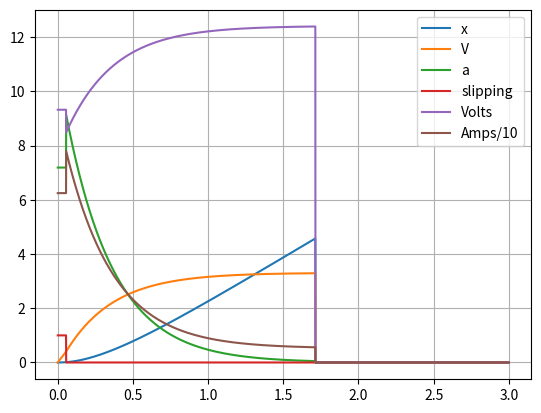

Write the Python code that produced this figure.
# -*- coding: utf-8 -*-
"""
Created on Fri Aug  3 23:19:35 2018

@author: RocketRedNeck
"""

#define build "20130924_2231"

# https:#www.chiefdelphi.com/media/papers/2868
# https:#www.chiefdelphi.com/media/papers/3022
# https:#www.chiefdelphi.com/forums/showthread.php?p=1295286#post1295286
# Java variant: https:#github.com/brennonbrimhall/DrivetrainCalculator

#include <math.h>
#include <stdio.h>
import matplotlib.pyplot as plot
import numpy as np
import math


# The following constants define the drivetrain being modeled:

#set xstop=15


# note: k1, k2, & k3 have been renamed Kro, Krv, & Kf
Kro = 10;  # rolling resistance tuning parameter, lbf (non-speed-dependent non-torque-dependent constant friction force in pounds)
Krv = 0;   # rolling resistance tuning parameter, lbf/(ft/sec) (speed-dependent losses, pounds per ft/sec)
Kf = 0.7;  # drivetrain efficiency fraction (drivetrain torque efficiency fraction, unitless, range 0 to 1)

Vspec = 12;   # motor spec volts
Tspec = 343.4;   # motor stall torque, in_oz
Wspec = 5310; # motor free speed, RPM
Ispec = 133;  # motor stall amps
n=4;             # number of motors

G = 12.75;  # gear ratio
r = 3;  # wheel radius, inches

M  = 150;  # vehicle mass, lbm
uk = 0.8;  # coefficient of kinetic friction
us = 1.0;  # coefficient of static friction

Rcom = 0.013; # ohms, battery internal resistance plus
                     # wire and connection resistance
					 # from battery to PDB (including main breaker)
					 
Vbat = 12.7;  # fully-charged open-circuit battery volts

Rone = 0.002;  # ohms, circuit wiring and connector resistance
                      # from PDB to motor (including 40A breaker)
				  
dt = 0.001  # integration step size, seconds
tstop = 3.0 # integration duration, seconds

ts = np.arange(0.0, tstop, dt)



# -------------- end of user-defined constants -----------------

 # derived constants:
#Toffset, Tslope,  # offset and slope of adjusted Torque vs Speed motor curve
#Kt,  # motor torque constant, Nm/amp
#Vfree,  # vehicle speed at motor free speed, meters/sec
#W,  # vehicle weight, Newtons
#F2A; # force to amps

# working variables:

slipping = np.zeros(len(ts));  # state variable, init to zero
A = np.zeros(len(ts));     # Current at the motor
Vm = np.zeros(len(ts));     # Voltage at the motor
a = np.zeros(len(ts))  # acceleration, m/s^2
V = np.zeros(len(ts))  # vehicle speed, meters/sec
x = np.zeros(len(ts))  # vehicle distance traveled, meters
#t,  # elapsed time, seconds
#       a,  # vehicle acceleration, meters/sec/sec
#	   A;  # current per motor, amps

Kro *= 4.448222;  # convert lbf to Newtons
Krv *= 4.448222*3.28083; # convert lbf/(ft/s) to Newtons/(meter/sec)
Tspec *= 0.00706155;  # convert oz_in to Newton_meters
Wspec = Wspec/60*2*3.1415926536; # convert RPM to rad/sec
r = r*2.54/100;  # convert inches to meters
M *= 0.4535924;  # convert lbm to kg

# calculate Derived Constants once:
Toffset = (Tspec*Vbat*Wspec)/(Vspec*Wspec+Ispec*Rone*Wspec+Ispec*n*Rcom*Wspec);
Tslope = (Tspec*Vspec)/(Vspec*Wspec+Ispec*Rone*Wspec+Ispec*n*Rcom*Wspec);
Kt = Tspec/Ispec;
W = M*9.80665;
F2A = r/(n*Kf*G*Kt); # vehicle total force to per-motor amps conversion

def accel(Vi,i):  # compute acceleration w/ slip

#Wm, # motor speed associated with vehicle speed
#L,  # rolling resistance losses, Newtons
#Tm, # motor torque, Newtons
#Tw, # wheel torque, Newtons
#Ft, # available vehicle force due to wheel torque, Newtons
#F,  # slip-adjusted vehicle force due to wheel torque, Newtons
#Fa; # vehicle accel force, Newtons
    global slipping
    Wm = Vi/r*G;
    Tm = Toffset-Tslope*Wm; # available torque at motor @ V
    Tw = Kf*Tm*G; # available torque at one wheel @ V
    Ft = Tw/r*n;  # available force at wheels @ V
    if (Ft>W*us):
        slipping[i]=1;
    else:
        if (Ft<W*uk):
            slipping[i]=0;
    if (slipping[i] != 0):
        F = W*uk
    else:
        F = Ft
    global A
    A[i] = F*F2A;    # computed here for output
    global Vm
    Vm[i] = Vbat-n*A[i]*Rcom-A[i]*Rone;  # computed here for output
    L = Kro+Krv*Vi; # rolling resistance force (add a *V*V term for air resistance if you really, really think it is necessary)
    Fa = F-L; # net force available for acceleration
    if (Fa<0):
        Fa=0;
    return Fa/M;

#def print:
#    printf("%f,%f,%f,%d,%f,%f,%f\n",t,x*3.28083,V*3.28083,slipping,a*3.28083,n*A/10,Vm);

def Heun(): # numerical integration using Heun's Method
    #Vtmp, atmp; # local scratch variables
    i = 1
    global a
    global x
    global V
    for t in ts[1:]:
        Vtmp = V[i-1]+a[i-1]*dt;  # kickstart with Euler step
        atmp = accel(Vtmp,i);
        Vtmp = V[i-1]+(a[i-1]+atmp)/2*dt; # recalc Vtmp trapezoidally
        a[i] = accel(Vtmp,i);  # update a
        x[i] = x[i-1] + (V[i-1]+Vtmp)/2*dt;  # update x trapezoidally
        V[i] = Vtmp;            # update V
        if (a[i] < 0.05): # Not really getting much faster. Stop the sim when acceleration is under 5 cm/s^2
            break
        i = i + 1
        #print();

# for reference only; not used:
#def Euler: # numerical integration using Euler's Method
#    for (t=dt; t<=tstop; t+=dt) 
#    {
#        V+=a*dt;
#        x+=V*dt;
#        a = accel(V); 
#        #print();
#    }



if __name__ == '__main__':

    #printf("t,feet,ft/s,slip,ft/s/s,amps/10,Vm,%s Kro=%4.1f Krv=%4.1f Kf=%3.1f Vspec=%3.1f Tspec=%4.1f Wspec=%5.0f Ispec=%4.1f Rcom=%4.3f Vbat=%4.2f Rone=%4.3f n=%d G=%5.2f r=%3.1f M=%3.0f uk=%3.2f us=%3.2f\n",
    #build,Kro,Krv,Kf,Vspec,Tspec,Wspec,Ispec,Rcom,Vbat,Rone,n,G,r,M,uk,us); # prCSV header
    
    #English2SI();
    

    
    a[0]=accel(V[0],0); # compute accel at t=0
    ##print();    # output values at t=0
    
    Heun();  # numerically integrate and output using Heun's method
    
    plot.figure(1)
    plot.cla()
    plot.grid()
    plot.plot(ts,x,ts,V,ts,a,ts,slipping,ts,Vm,ts,A/10)
    plot.legend(['x','V','a','slipping','Volts','Amps/10'])

